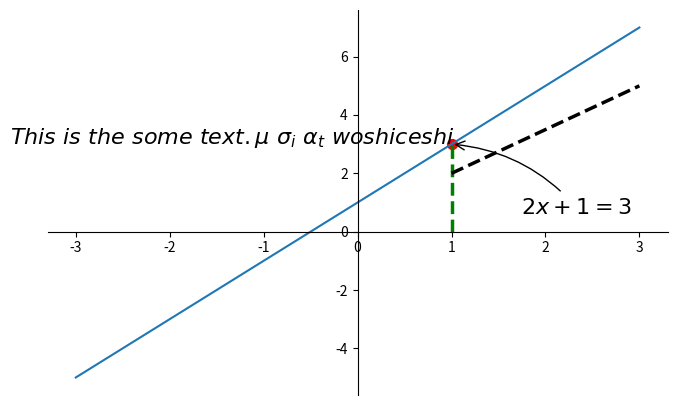

This figure's Python source:
import matplotlib.pyplot as plt
import numpy as np

x = np.linspace(-3, 3, 50)  # 50 是采样点个数，直线时只需2，但曲线需要更多
y = 2*x + 1

plt.figure(num=10, figsize=(8, 5),)
plt.plot(x, y,)

ax = plt.gca()
ax.spines['right'].set_color('none')
ax.spines['top'].set_color('none')
ax.xaxis.set_ticks_position('bottom')
ax.spines['bottom'].set_position(('data', 0))
ax.yaxis.set_ticks_position('left')
ax.spines['left'].set_position(('data', 0))

x0 = 1
y0 = 2*x0 + 1
plt.plot([x0, x0,], [0, y0,], 'g--', linewidth=2.5)  # g-- 中g为颜色，--为虚线
plt.scatter([x0, ], [y0, ], s=50, color='r')  # set dot style

plt.plot([1,3,],[2,5,],'k--', linewidth=2.5)  # x轴从1->3,y轴从2->5
# method 1:
#####################
plt.annotate(r'$2x+1=%s$' % y0, xy=(x0, y0), xycoords='data', xytext=(+50, -50),
             textcoords='offset points', fontsize=16,
             arrowprops=dict(arrowstyle='->', connectionstyle="arc3,rad=.2"))

# method 2:
########################
plt.text(-3.7, 3, r'$This\ is\ the\ some\ text. \mu\ \sigma_i\ \alpha_t\ wo shi ceshi$',
         fontdict={'size': 16, 'color': 'k'})

plt.show()